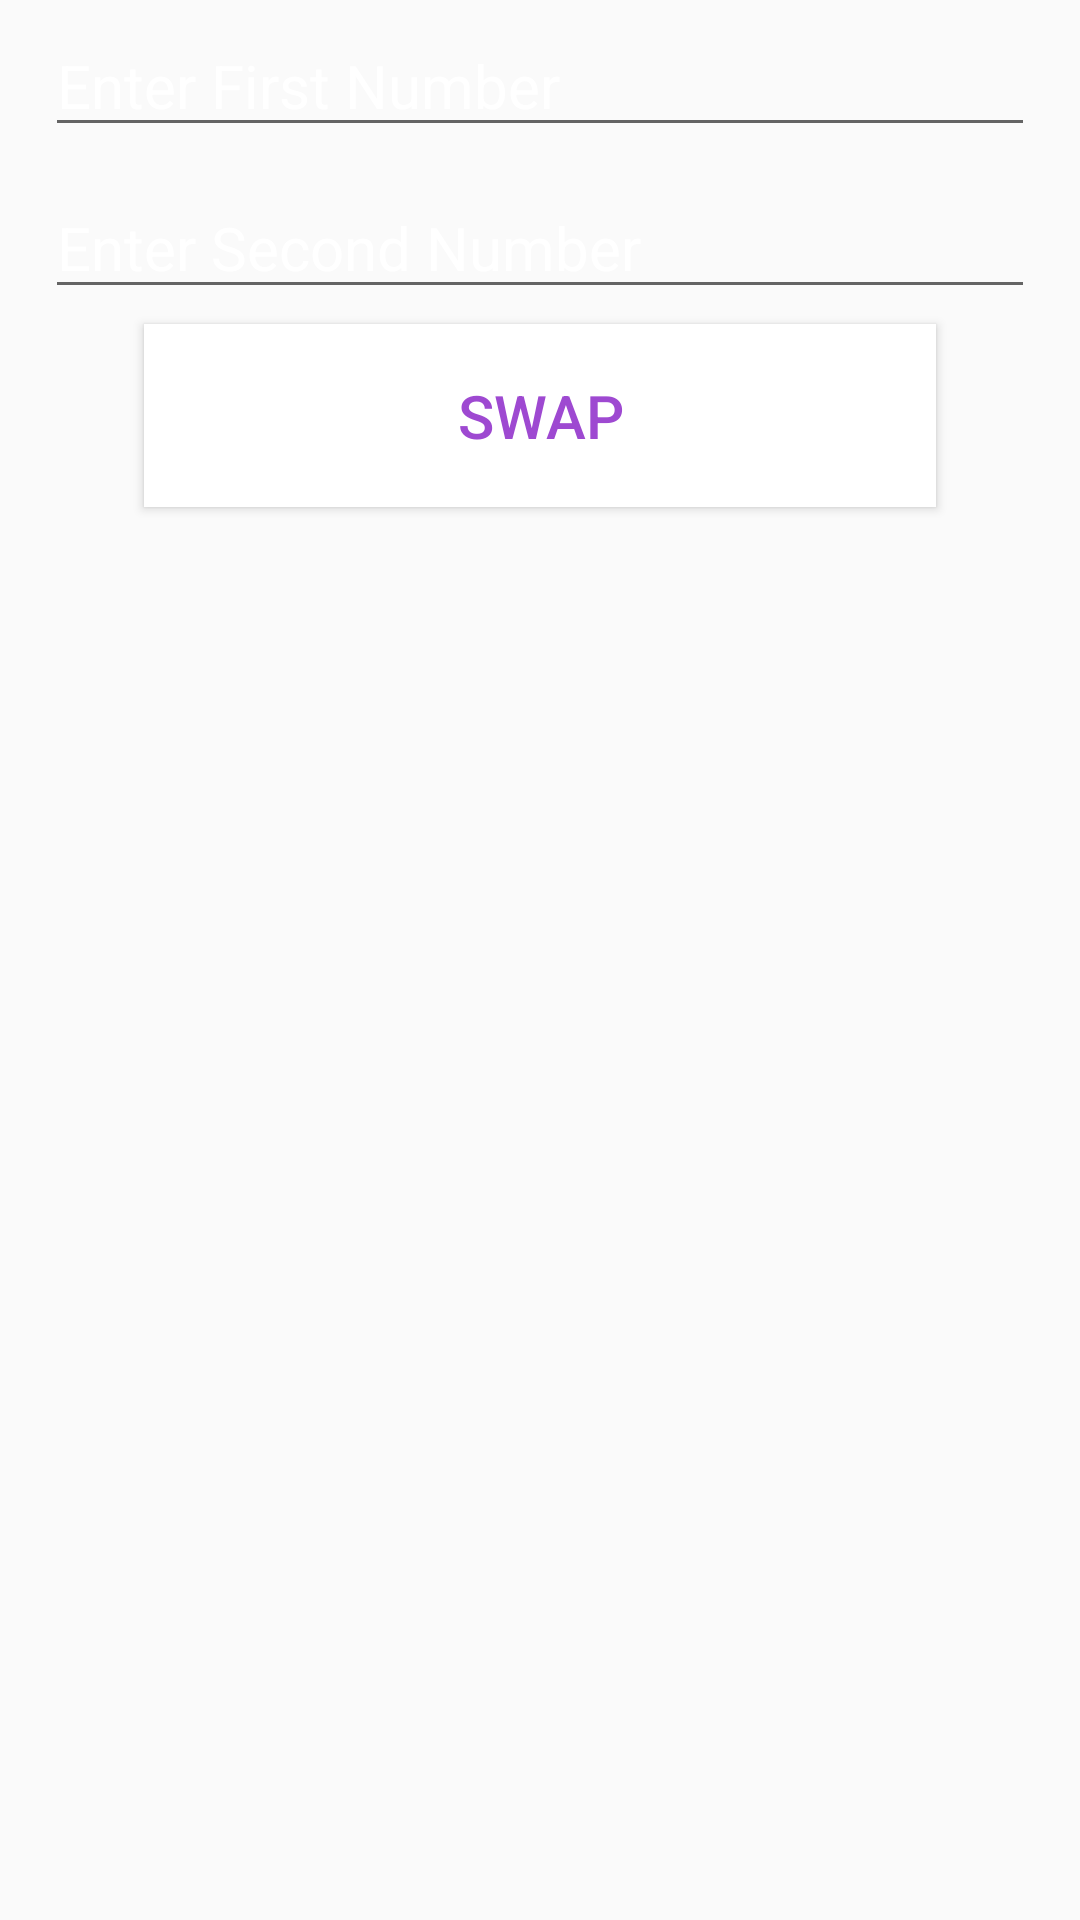

Layout XML and referenced resources for this Android screen:
<!-- AndroidManifest.xml: application theme AppTheme -->
<!-- res/layout/fragment_swapping.xml -->
<?xml version="1.0" encoding="utf-8"?>
<LinearLayout
    xmlns:android="http://schemas.android.com/apk/res/android"
    xmlns:tools="http://schemas.android.com/tools"
    android:layout_width="match_parent"
    android:layout_height="match_parent"
    android:orientation="vertical"
    tools:context=".Fragments.Swapping">

    <EditText
        android:layout_width="match_parent"
        android:layout_height="wrap_content"
        android:hint="Enter First Number"
        android:textSize="20sp"
        android:inputType="number"
        android:layout_marginRight="15dp"
        android:layout_marginLeft="15dp"
        android:layout_marginTop="5dp"
        android:layout_marginBottom="5dp"
        android:textColorHint="#fff"
        android:textColor="#fff"
        android:id="@+id/etFirst"/>

    <EditText
        android:layout_width="match_parent"
        android:layout_height="wrap_content"
        android:hint="Enter Second Number"
        android:textSize="20sp"
        android:layout_marginRight="15dp"
        android:layout_marginLeft="15dp"
        android:layout_marginTop="5dp"
        android:layout_marginBottom="5dp"
        android:inputType="number"
        android:textColorHint="#fff"
        android:textColor="#fff"
        android:id="@+id/etSecond"/>



    <Button
        android:layout_width="264dp"
        android:layout_height="61dp"
        android:layout_gravity="center"
        android:text="Swap"
        android:textColor="#9E49D1"
        android:background="#fff"
        android:textSize="20sp"
        android:id="@+id/btnSwapping"/>

    <TextView
        android:layout_width="match_parent"
        android:layout_height="wrap_content"
        android:textSize="20sp"
        android:layout_marginLeft="15dp"
        android:layout_marginTop="10dp"
        android:textColor="#fff"
        android:id="@+id/tvResult"/>

</LinearLayout>
<!-- resources referenced by this layout -->
<resources>
  <style name="AppTheme" parent="Theme.AppCompat.Light.DarkActionBar">
          
          <item name="colorPrimary">#A432E2</item>
          <item name="colorPrimaryDark">#AF5BDD</item>
          <item name="colorAccent">@color/colorAccent</item>
      </style>
  <!-- not gathered from this repository: default colours our renderer supplied (Android Studio template values) -->
  <color name="colorAccent">#FF03DAC5</color>
</resources>
